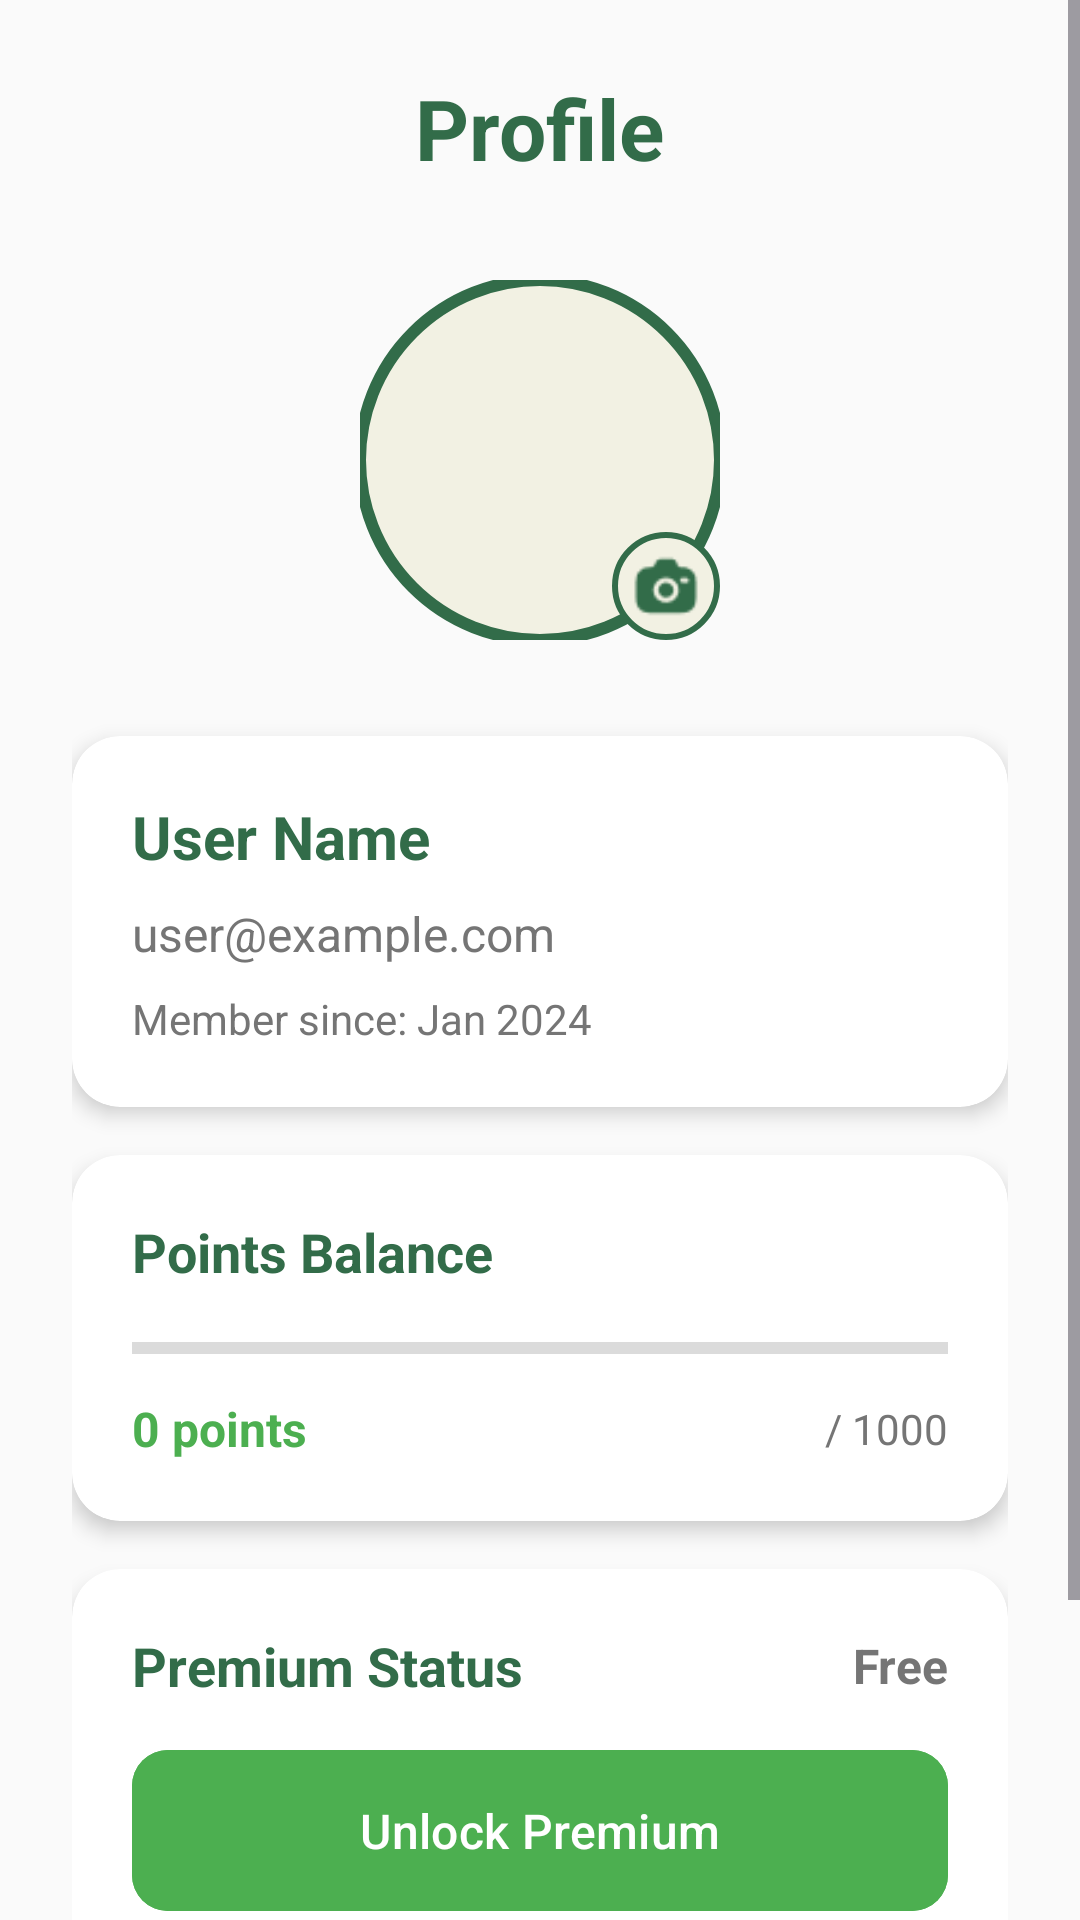

Produce the Android XML layout that renders to this screen, including the resource entries it uses.
<!-- AndroidManifest.xml: application theme Theme.Araltime -->
<!-- res/layout/activity_profile.xml -->
<?xml version="1.0" encoding="utf-8"?>
<ScrollView xmlns:android="http://schemas.android.com/apk/res/android"
    xmlns:app="http://schemas.android.com/apk/res-auto"
    android:layout_width="match_parent"
    android:layout_height="match_parent"
    android:fillViewport="true"
    android:background="@color/background">

    <LinearLayout
        android:layout_width="match_parent"
        android:layout_height="wrap_content"
        android:orientation="vertical"
        android:padding="24dp"
        android:gravity="center">

        <TextView
            android:layout_width="wrap_content"
            android:layout_height="wrap_content"
            android:layout_marginBottom="32dp"
            android:text="Profile"
            android:textColor="@color/primary_color"
            android:textSize="28sp"
            android:textStyle="bold" />

        
        <FrameLayout
            android:layout_width="120dp"
            android:layout_height="120dp"
            android:layout_gravity="center"
            android:layout_marginBottom="32dp">

            
            <com.google.android.material.imageview.ShapeableImageView
                android:id="@+id/ivProfile"
                android:layout_width="match_parent"
                android:layout_height="match_parent"
                android:background="#F2F1E3"
                android:scaleType="centerCrop"
                app:shapeAppearanceOverlay="@style/ShapeAppearance.App.CircleImageView"
                app:strokeColor="#326c49"
                app:strokeWidth="4dp" />

            
            <ImageView
                android:id="@+id/ivCamera"
                android:layout_width="36dp"
                android:layout_height="36dp"
                android:layout_gravity="bottom|end"
                android:src="@drawable/camera"
                android:background="@drawable/ic_camera_background"
                android:padding="6dp"
                app:tint="@color/primary_color"
                android:clickable="true"
                android:focusable="true" />

        </FrameLayout>

        
        <androidx.cardview.widget.CardView
            android:layout_width="match_parent"
            android:layout_height="wrap_content"
            android:layout_marginBottom="16dp"
            app:cardCornerRadius="16dp"
            app:cardElevation="4dp"
            app:cardBackgroundColor="@color/card_background">

            <LinearLayout
                android:layout_width="match_parent"
                android:layout_height="wrap_content"
                android:orientation="vertical"
                android:padding="20dp">

                <TextView
                    android:id="@+id/tvName"
                    android:layout_width="wrap_content"
                    android:layout_height="wrap_content"
                    android:layout_marginBottom="8dp"
                    android:text="User Name"
                    android:textColor="@color/primary_color"
                    android:textSize="20sp"
                    android:textStyle="bold" />

                <TextView
                    android:id="@+id/tvEmail"
                    android:layout_width="wrap_content"
                    android:layout_height="wrap_content"
                    android:layout_marginBottom="8dp"
                    android:text="user@example.com"
                    android:textColor="@color/text_secondary"
                    android:textSize="16sp" />

                <TextView
                    android:id="@+id/tvMemberSince"
                    android:layout_width="wrap_content"
                    android:layout_height="wrap_content"
                    android:text="Member since: Jan 2024"
                    android:textColor="@color/text_secondary"
                    android:textSize="14sp" />

            </LinearLayout>

        </androidx.cardview.widget.CardView>

        
        <androidx.cardview.widget.CardView
            android:layout_width="match_parent"
            android:layout_height="wrap_content"
            android:layout_marginBottom="16dp"
            app:cardCornerRadius="16dp"
            app:cardElevation="4dp"
            app:cardBackgroundColor="@color/card_background">

            <LinearLayout
                android:layout_width="match_parent"
                android:layout_height="wrap_content"
                android:orientation="vertical"
                android:padding="20dp">

                <TextView
                    android:layout_width="wrap_content"
                    android:layout_height="wrap_content"
                    android:layout_marginBottom="12dp"
                    android:text="Points Balance"
                    android:textColor="@color/primary_color"
                    android:textSize="18sp"
                    android:textStyle="bold" />

                <ProgressBar
                    android:id="@+id/progressBar"
                    style="?android:attr/progressBarStyleHorizontal"
                    android:layout_width="match_parent"
                    android:layout_height="wrap_content"
                    android:layout_marginBottom="8dp"
                    android:max="1000"
                    android:progressTint="@color/accent_color"
                    android:progressBackgroundTint="@color/text_secondary" />

                <LinearLayout
                    android:layout_width="match_parent"
                    android:layout_height="wrap_content"
                    android:orientation="horizontal"
                    android:gravity="center_vertical">

                    <TextView
                        android:id="@+id/tvCurrentPoints"
                        android:layout_width="0dp"
                        android:layout_height="wrap_content"
                        android:layout_weight="1"
                        android:text="0 points"
                        android:textColor="@color/accent_color"
                        android:textSize="16sp"
                        android:textStyle="bold" />

                    <TextView
                        android:layout_width="wrap_content"
                        android:layout_height="wrap_content"
                        android:text="/ 1000"
                        android:textColor="@color/text_secondary"
                        android:textSize="14sp" />

                </LinearLayout>

            </LinearLayout>

        </androidx.cardview.widget.CardView>

        
        <androidx.cardview.widget.CardView
            android:layout_width="match_parent"
            android:layout_height="wrap_content"
            android:layout_marginBottom="16dp"
            app:cardCornerRadius="16dp"
            app:cardElevation="4dp"
            app:cardBackgroundColor="@color/card_background">

            <LinearLayout
                android:layout_width="match_parent"
                android:layout_height="wrap_content"
                android:orientation="vertical"
                android:padding="20dp">

                <LinearLayout
                    android:layout_width="match_parent"
                    android:layout_height="wrap_content"
                    android:orientation="horizontal"
                    android:gravity="center_vertical"
                    android:layout_marginBottom="12dp">

                    <TextView
                        android:layout_width="0dp"
                        android:layout_height="wrap_content"
                        android:layout_weight="1"
                        android:text="Premium Status"
                        android:textColor="@color/primary_color"
                        android:textSize="18sp"
                        android:textStyle="bold" />

                    <TextView
                        android:id="@+id/tvPremiumStatus"
                        android:layout_width="wrap_content"
                        android:layout_height="wrap_content"
                        android:text="Free"
                        android:textColor="@color/text_secondary"
                        android:textSize="16sp"
                        android:textStyle="bold" />

                </LinearLayout>

                <com.google.android.material.button.MaterialButton
                    android:id="@+id/btnTogglePremium"
                    android:layout_width="match_parent"
                    android:layout_height="wrap_content"
                    android:backgroundTint="@color/accent_color"
                    android:text="Unlock Premium"
                    android:textColor="@android:color/white"
                    android:textSize="16sp"
                    android:padding="16dp"
                    app:cornerRadius="12dp" />

            </LinearLayout>

        </androidx.cardview.widget.CardView>

        
        <LinearLayout
            android:layout_width="match_parent"
            android:layout_height="wrap_content"
            android:orientation="horizontal"
            android:layout_marginTop="16dp">

            <com.google.android.material.button.MaterialButton
                android:id="@+id/btnChangeProfile"
                android:layout_width="0dp"
                android:layout_height="wrap_content"
                android:layout_weight="1"
                android:layout_marginEnd="8dp"
                android:backgroundTint="@color/primary_color"
                android:text="Change Profile"
                android:textColor="@android:color/white"
                android:textSize="14sp"
                android:padding="12dp"
                app:cornerRadius="12dp" />

            <com.google.android.material.button.MaterialButton
                android:id="@+id/btnLogout"
                android:layout_width="0dp"
                android:layout_height="wrap_content"
                android:layout_weight="1"
                android:layout_marginStart="8dp"
                android:backgroundTint="@android:color/holo_red_dark"
                android:text="Logout"
                android:textColor="@android:color/white"
                android:textSize="14sp"
                android:padding="12dp"
                app:cornerRadius="12dp" />

        </LinearLayout>

    </LinearLayout>

</ScrollView>
<!-- resources referenced by this layout -->
<resources>
  <color name="accent_color">#4CAF50</color>
  <color name="background">#FAFAFA</color>
  <color name="card_background">#FFFFFF</color>
  <color name="primary_color">#326c49</color>
  <color name="text_secondary">#757575</color>
  <!-- drawable camera: png bitmap (drawable, 827 bytes) -->
  <!-- drawable ic_camera_background (drawable) -->
  <?xml version="1.0" encoding="utf-8"?>
  <shape xmlns:android="http://schemas.android.com/apk/res/android"
      android:shape="oval">
      <solid android:color="#F2F1E3" />
      <stroke android:width="2dp" android:color="#326c49" />
      <size android:width="40dp" android:height="40dp" />
  </shape>
  <style name="ShapeAppearance.App.CircleImageView" parent="">
          <item name="cornerFamily">rounded</item>
          <item name="cornerSize">50%</item>
      </style>
  <style name="Theme.Araltime" parent="Base.Theme.Araltime" />
  <style name="Base.Theme.Araltime" parent="Theme.Material3.DayNight.NoActionBar">
          
          
      </style>
</resources>
